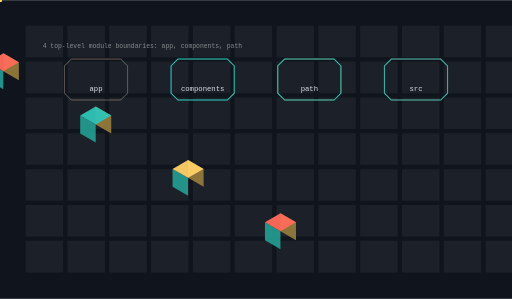
t = 0.00 s
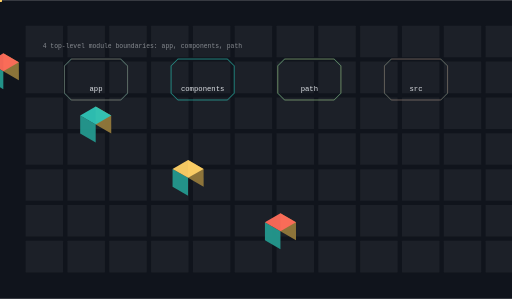
t = 1.59 s
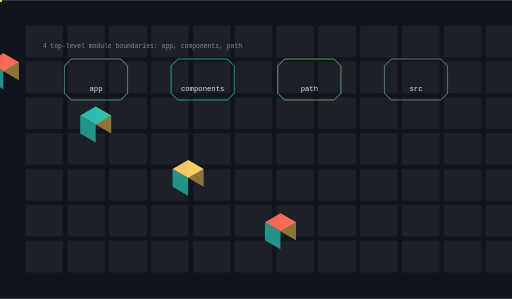
t = 3.29 s
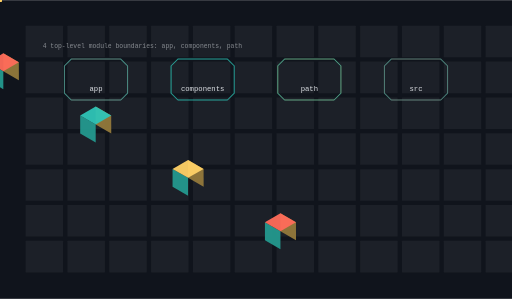
t = 5.08 s
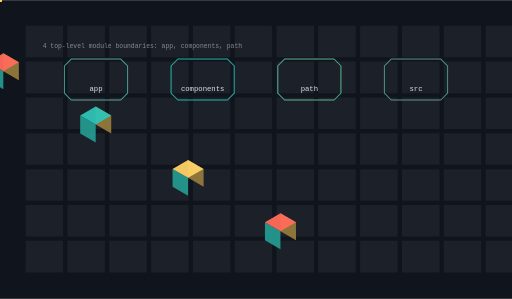
t = 6.67 s
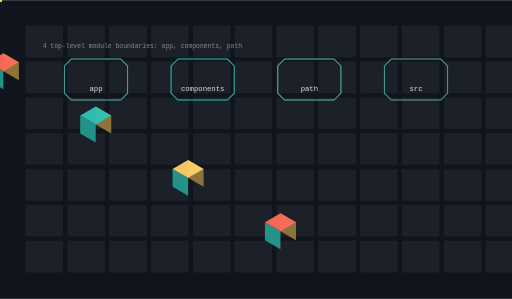
t = 8.26 s

The animated SVG that drew these frames (rendered in a browser with its animation timeline set to each time). Animation: 12 SMIL elements (animate=4,animateTransform=8); frames cover the first 8.26 s, repeats indefinitely.

<svg xmlns="http://www.w3.org/2000/svg" viewBox="0 0 1200 700" width="1200" height="700" role="img" aria-label="SUNSETX architecture">
<title>SUNSETX architecture</title>
<rect width="1200" height="700" fill="#10141c"/>
<defs><linearGradient id="ga" x1="0" y1="0" x2="1" y2="1"><stop offset="0%" stop-color="#ff6b5a"/><stop offset="100%" stop-color="#2ec4b6"/></linearGradient></defs><rect x="60.00" y="60.00" width="88.00" height="74.00" rx="1.20" fill="#f2f5f9" opacity="0.05"/><rect x="158.00" y="60.00" width="88.00" height="74.00" rx="1.20" fill="#f2f5f9" opacity="0.05"/><rect x="256.00" y="60.00" width="88.00" height="74.00" rx="1.20" fill="#f2f5f9" opacity="0.05"/><rect x="354.00" y="60.00" width="88.00" height="74.00" rx="1.20" fill="#f2f5f9" opacity="0.05"/><rect x="452.00" y="60.00" width="88.00" height="74.00" rx="1.20" fill="#f2f5f9" opacity="0.05"/><rect x="550.00" y="60.00" width="88.00" height="74.00" rx="1.20" fill="#f2f5f9" opacity="0.05"/><rect x="648.00" y="60.00" width="88.00" height="74.00" rx="1.20" fill="#f2f5f9" opacity="0.05"/><rect x="746.00" y="60.00" width="88.00" height="74.00" rx="1.20" fill="#f2f5f9" opacity="0.05"/><rect x="844.00" y="60.00" width="88.00" height="74.00" rx="1.20" fill="#f2f5f9" opacity="0.05"/><rect x="942.00" y="60.00" width="88.00" height="74.00" rx="1.20" fill="#f2f5f9" opacity="0.05"/><rect x="1040.00" y="60.00" width="88.00" height="74.00" rx="1.20" fill="#f2f5f9" opacity="0.05"/><rect x="1138.00" y="60.00" width="88.00" height="74.00" rx="1.20" fill="#f2f5f9" opacity="0.05"/><rect x="60.00" y="144.00" width="88.00" height="74.00" rx="1.20" fill="#f2f5f9" opacity="0.05"/><rect x="158.00" y="144.00" width="88.00" height="74.00" rx="1.20" fill="#f2f5f9" opacity="0.05"/><rect x="256.00" y="144.00" width="88.00" height="74.00" rx="1.20" fill="#f2f5f9" opacity="0.05"/><rect x="354.00" y="144.00" width="88.00" height="74.00" rx="1.20" fill="#f2f5f9" opacity="0.05"/><rect x="452.00" y="144.00" width="88.00" height="74.00" rx="1.20" fill="#f2f5f9" opacity="0.05"/><rect x="550.00" y="144.00" width="88.00" height="74.00" rx="1.20" fill="#f2f5f9" opacity="0.05"/><rect x="648.00" y="144.00" width="88.00" height="74.00" rx="1.20" fill="#f2f5f9" opacity="0.05"/><rect x="746.00" y="144.00" width="88.00" height="74.00" rx="1.20" fill="#f2f5f9" opacity="0.05"/><rect x="844.00" y="144.00" width="88.00" height="74.00" rx="1.20" fill="#f2f5f9" opacity="0.05"/><rect x="942.00" y="144.00" width="88.00" height="74.00" rx="1.20" fill="#f2f5f9" opacity="0.05"/><rect x="1040.00" y="144.00" width="88.00" height="74.00" rx="1.20" fill="#f2f5f9" opacity="0.05"/><rect x="1138.00" y="144.00" width="88.00" height="74.00" rx="1.20" fill="#f2f5f9" opacity="0.05"/><rect x="60.00" y="228.00" width="88.00" height="74.00" rx="1.20" fill="#f2f5f9" opacity="0.05"/><rect x="158.00" y="228.00" width="88.00" height="74.00" rx="1.20" fill="#f2f5f9" opacity="0.05"/><rect x="256.00" y="228.00" width="88.00" height="74.00" rx="1.20" fill="#f2f5f9" opacity="0.05"/><rect x="354.00" y="228.00" width="88.00" height="74.00" rx="1.20" fill="#f2f5f9" opacity="0.05"/><rect x="452.00" y="228.00" width="88.00" height="74.00" rx="1.20" fill="#f2f5f9" opacity="0.05"/><rect x="550.00" y="228.00" width="88.00" height="74.00" rx="1.20" fill="#f2f5f9" opacity="0.05"/><rect x="648.00" y="228.00" width="88.00" height="74.00" rx="1.20" fill="#f2f5f9" opacity="0.05"/><rect x="746.00" y="228.00" width="88.00" height="74.00" rx="1.20" fill="#f2f5f9" opacity="0.05"/><rect x="844.00" y="228.00" width="88.00" height="74.00" rx="1.20" fill="#f2f5f9" opacity="0.05"/><rect x="942.00" y="228.00" width="88.00" height="74.00" rx="1.20" fill="#f2f5f9" opacity="0.05"/><rect x="1040.00" y="228.00" width="88.00" height="74.00" rx="1.20" fill="#f2f5f9" opacity="0.05"/><rect x="1138.00" y="228.00" width="88.00" height="74.00" rx="1.20" fill="#f2f5f9" opacity="0.05"/><rect x="60.00" y="312.00" width="88.00" height="74.00" rx="1.20" fill="#f2f5f9" opacity="0.05"/><rect x="158.00" y="312.00" width="88.00" height="74.00" rx="1.20" fill="#f2f5f9" opacity="0.05"/><rect x="256.00" y="312.00" width="88.00" height="74.00" rx="1.20" fill="#f2f5f9" opacity="0.05"/><rect x="354.00" y="312.00" width="88.00" height="74.00" rx="1.20" fill="#f2f5f9" opacity="0.05"/><rect x="452.00" y="312.00" width="88.00" height="74.00" rx="1.20" fill="#f2f5f9" opacity="0.05"/><rect x="550.00" y="312.00" width="88.00" height="74.00" rx="1.20" fill="#f2f5f9" opacity="0.05"/><rect x="648.00" y="312.00" width="88.00" height="74.00" rx="1.20" fill="#f2f5f9" opacity="0.05"/><rect x="746.00" y="312.00" width="88.00" height="74.00" rx="1.20" fill="#f2f5f9" opacity="0.05"/><rect x="844.00" y="312.00" width="88.00" height="74.00" rx="1.20" fill="#f2f5f9" opacity="0.05"/><rect x="942.00" y="312.00" width="88.00" height="74.00" rx="1.20" fill="#f2f5f9" opacity="0.05"/><rect x="1040.00" y="312.00" width="88.00" height="74.00" rx="1.20" fill="#f2f5f9" opacity="0.05"/><rect x="1138.00" y="312.00" width="88.00" height="74.00" rx="1.20" fill="#f2f5f9" opacity="0.05"/><rect x="60.00" y="396.00" width="88.00" height="74.00" rx="1.20" fill="#f2f5f9" opacity="0.05"/><rect x="158.00" y="396.00" width="88.00" height="74.00" rx="1.20" fill="#f2f5f9" opacity="0.05"/><rect x="256.00" y="396.00" width="88.00" height="74.00" rx="1.20" fill="#f2f5f9" opacity="0.05"/><rect x="354.00" y="396.00" width="88.00" height="74.00" rx="1.20" fill="#f2f5f9" opacity="0.05"/><rect x="452.00" y="396.00" width="88.00" height="74.00" rx="1.20" fill="#f2f5f9" opacity="0.05"/><rect x="550.00" y="396.00" width="88.00" height="74.00" rx="1.20" fill="#f2f5f9" opacity="0.05"/><rect x="648.00" y="396.00" width="88.00" height="74.00" rx="1.20" fill="#f2f5f9" opacity="0.05"/><rect x="746.00" y="396.00" width="88.00" height="74.00" rx="1.20" fill="#f2f5f9" opacity="0.05"/><rect x="844.00" y="396.00" width="88.00" height="74.00" rx="1.20" fill="#f2f5f9" opacity="0.05"/><rect x="942.00" y="396.00" width="88.00" height="74.00" rx="1.20" fill="#f2f5f9" opacity="0.05"/><rect x="1040.00" y="396.00" width="88.00" height="74.00" rx="1.20" fill="#f2f5f9" opacity="0.05"/><rect x="1138.00" y="396.00" width="88.00" height="74.00" rx="1.20" fill="#f2f5f9" opacity="0.05"/><rect x="60.00" y="480.00" width="88.00" height="74.00" rx="1.20" fill="#f2f5f9" opacity="0.05"/><rect x="158.00" y="480.00" width="88.00" height="74.00" rx="1.20" fill="#f2f5f9" opacity="0.05"/><rect x="256.00" y="480.00" width="88.00" height="74.00" rx="1.20" fill="#f2f5f9" opacity="0.05"/><rect x="354.00" y="480.00" width="88.00" height="74.00" rx="1.20" fill="#f2f5f9" opacity="0.05"/><rect x="452.00" y="480.00" width="88.00" height="74.00" rx="1.20" fill="#f2f5f9" opacity="0.05"/><rect x="550.00" y="480.00" width="88.00" height="74.00" rx="1.20" fill="#f2f5f9" opacity="0.05"/><rect x="648.00" y="480.00" width="88.00" height="74.00" rx="1.20" fill="#f2f5f9" opacity="0.05"/><rect x="746.00" y="480.00" width="88.00" height="74.00" rx="1.20" fill="#f2f5f9" opacity="0.05"/><rect x="844.00" y="480.00" width="88.00" height="74.00" rx="1.20" fill="#f2f5f9" opacity="0.05"/><rect x="942.00" y="480.00" width="88.00" height="74.00" rx="1.20" fill="#f2f5f9" opacity="0.05"/><rect x="1040.00" y="480.00" width="88.00" height="74.00" rx="1.20" fill="#f2f5f9" opacity="0.05"/><rect x="1138.00" y="480.00" width="88.00" height="74.00" rx="1.20" fill="#f2f5f9" opacity="0.05"/><rect x="60.00" y="564.00" width="88.00" height="74.00" rx="1.20" fill="#f2f5f9" opacity="0.05"/><rect x="158.00" y="564.00" width="88.00" height="74.00" rx="1.20" fill="#f2f5f9" opacity="0.05"/><rect x="256.00" y="564.00" width="88.00" height="74.00" rx="1.20" fill="#f2f5f9" opacity="0.05"/><rect x="354.00" y="564.00" width="88.00" height="74.00" rx="1.20" fill="#f2f5f9" opacity="0.05"/><rect x="452.00" y="564.00" width="88.00" height="74.00" rx="1.20" fill="#f2f5f9" opacity="0.05"/><rect x="550.00" y="564.00" width="88.00" height="74.00" rx="1.20" fill="#f2f5f9" opacity="0.05"/><rect x="648.00" y="564.00" width="88.00" height="74.00" rx="1.20" fill="#f2f5f9" opacity="0.05"/><rect x="746.00" y="564.00" width="88.00" height="74.00" rx="1.20" fill="#f2f5f9" opacity="0.05"/><rect x="844.00" y="564.00" width="88.00" height="74.00" rx="1.20" fill="#f2f5f9" opacity="0.05"/><rect x="942.00" y="564.00" width="88.00" height="74.00" rx="1.20" fill="#f2f5f9" opacity="0.05"/><rect x="1040.00" y="564.00" width="88.00" height="74.00" rx="1.20" fill="#f2f5f9" opacity="0.05"/><rect x="1138.00" y="564.00" width="88.00" height="74.00" rx="1.20" fill="#f2f5f9" opacity="0.05"/><path d="M167.00,138.00 H283.00 L299.00,154.00 V218.00 L283.00,234.00 H167.00 L151.00,218.00 V154.00 Z" fill="none" stroke="rgba(255,107,90,0.550)" stroke-width="1.80" opacity="0.90"/><polygon points="7.79,166.50 44.17,187.50 44.17,145.50 7.79,124.50" fill="#94793b" opacity="0.95"/><polygon points="-28.58,187.50 7.79,208.50 7.79,166.50 -28.58,145.50" fill="#24998e" opacity="0.95"/><polygon points="7.79,124.50 44.17,145.50 7.79,166.50 -28.58,145.50" fill="#ff6b5a" opacity="0.95"/><text x="225" y="212" font-family="ui-monospace,Menlo,monospace" font-size="17" fill="rgba(242,245,249,0.900)" text-anchor="middle">app</text><g><path d="M167.00,138.00 H283.00 L299.00,154.00 V218.00 L283.00,234.00 H167.00 L151.00,218.00 V154.00 Z" fill="none" stroke="#2ec4b6" stroke-width="2.40" opacity="0.90"/><animate attributeName="opacity" values="0.25;1.0;0.25" dur="19.1s" begin="0.0s" repeatCount="indefinite" /></g><g opacity="0.9"><circle cx="0.00" cy="0.00" r="4.50" fill="#ffd166" opacity="1.00"/><animateTransform attributeName="transform" type="translate" values="225.00,184.00 475.00,184.00" dur="6.366666666666667s" begin="0.0s" repeatCount="indefinite" /><animateTransform attributeName="transform" type="translate" values="475.00,184.00 225.00,184.00" dur="6.366666666666667s" begin="3.1833333333333336s" repeatCount="indefinite" /></g><path d="M417.00,138.00 H533.00 L549.00,154.00 V218.00 L533.00,234.00 H417.00 L401.00,218.00 V154.00 Z" fill="none" stroke="rgba(46,196,182,0.550)" stroke-width="1.80" opacity="0.90"/><polygon points="224.30,291.50 260.67,312.50 260.67,270.50 224.30,249.50" fill="#94793b" opacity="0.95"/><polygon points="187.93,312.50 224.30,333.50 224.30,291.50 187.93,270.50" fill="#24998e" opacity="0.95"/><polygon points="224.30,249.50 260.67,270.50 224.30,291.50 187.93,270.50" fill="#2ec4b6" opacity="0.95"/><text x="475" y="212" font-family="ui-monospace,Menlo,monospace" font-size="17" fill="rgba(242,245,249,0.900)" text-anchor="middle">components</text><g><path d="M417.00,138.00 H533.00 L549.00,154.00 V218.00 L533.00,234.00 H417.00 L401.00,218.00 V154.00 Z" fill="none" stroke="#2ec4b6" stroke-width="2.40" opacity="0.90"/><animate attributeName="opacity" values="0.25;1.0;0.25" dur="19.1s" begin="0.45s" repeatCount="indefinite" /></g><g opacity="0.9"><circle cx="0.00" cy="0.00" r="4.50" fill="#ffd166" opacity="1.00"/><animateTransform attributeName="transform" type="translate" values="475.00,184.00 725.00,184.00" dur="6.366666666666667s" begin="0.3s" repeatCount="indefinite" /><animateTransform attributeName="transform" type="translate" values="725.00,184.00 475.00,184.00" dur="6.366666666666667s" begin="3.4833333333333334s" repeatCount="indefinite" /></g><path d="M667.00,138.00 H783.00 L799.00,154.00 V218.00 L783.00,234.00 H667.00 L651.00,218.00 V154.00 Z" fill="none" stroke="rgba(255,209,102,0.550)" stroke-width="1.80" opacity="0.90"/><polygon points="440.81,416.50 477.18,437.50 477.18,395.50 440.81,374.50" fill="#94793b" opacity="0.95"/><polygon points="404.43,437.50 440.81,458.50 440.81,416.50 404.43,395.50" fill="#24998e" opacity="0.95"/><polygon points="440.81,374.50 477.18,395.50 440.81,416.50 404.43,395.50" fill="#ffd166" opacity="0.95"/><text x="725" y="212" font-family="ui-monospace,Menlo,monospace" font-size="17" fill="rgba(242,245,249,0.900)" text-anchor="middle">path</text><g><path d="M667.00,138.00 H783.00 L799.00,154.00 V218.00 L783.00,234.00 H667.00 L651.00,218.00 V154.00 Z" fill="none" stroke="#2ec4b6" stroke-width="2.40" opacity="0.90"/><animate attributeName="opacity" values="0.25;1.0;0.25" dur="19.1s" begin="0.9s" repeatCount="indefinite" /></g><g opacity="0.9"><circle cx="0.00" cy="0.00" r="4.50" fill="#ffd166" opacity="1.00"/><animateTransform attributeName="transform" type="translate" values="725.00,184.00 975.00,184.00" dur="6.366666666666667s" begin="0.6s" repeatCount="indefinite" /><animateTransform attributeName="transform" type="translate" values="975.00,184.00 725.00,184.00" dur="6.366666666666667s" begin="3.7833333333333337s" repeatCount="indefinite" /></g><path d="M917.00,138.00 H1033.00 L1049.00,154.00 V218.00 L1033.00,234.00 H917.00 L901.00,218.00 V154.00 Z" fill="none" stroke="rgba(255,107,90,0.550)" stroke-width="1.80" opacity="0.90"/><polygon points="657.31,541.50 693.69,562.50 693.69,520.50 657.31,499.50" fill="#94793b" opacity="0.95"/><polygon points="620.94,562.50 657.31,583.50 657.31,541.50 620.94,520.50" fill="#24998e" opacity="0.95"/><polygon points="657.31,499.50 693.69,520.50 657.31,541.50 620.94,520.50" fill="#ff6b5a" opacity="0.95"/><text x="975" y="212" font-family="ui-monospace,Menlo,monospace" font-size="17" fill="rgba(242,245,249,0.900)" text-anchor="middle">src</text><g><path d="M917.00,138.00 H1033.00 L1049.00,154.00 V218.00 L1033.00,234.00 H917.00 L901.00,218.00 V154.00 Z" fill="none" stroke="#2ec4b6" stroke-width="2.40" opacity="0.90"/><animate attributeName="opacity" values="0.25;1.0;0.25" dur="19.1s" begin="1.35s" repeatCount="indefinite" /></g><g opacity="0.9"><circle cx="0.00" cy="0.00" r="4.50" fill="#ffd166" opacity="1.00"/><animateTransform attributeName="transform" type="translate" values="975.00,184.00 975.00,184.00" dur="6.366666666666667s" begin="0.8999999999999999s" repeatCount="indefinite" /><animateTransform attributeName="transform" type="translate" values="975.00,184.00 975.00,184.00" dur="6.366666666666667s" begin="4.083333333333334s" repeatCount="indefinite" /></g><text x="100" y="112" font-family="ui-monospace,Menlo,monospace" font-size="15" fill="rgba(242,245,249,0.500)">4 top-level module boundaries: app, components, path</text>
</svg>
